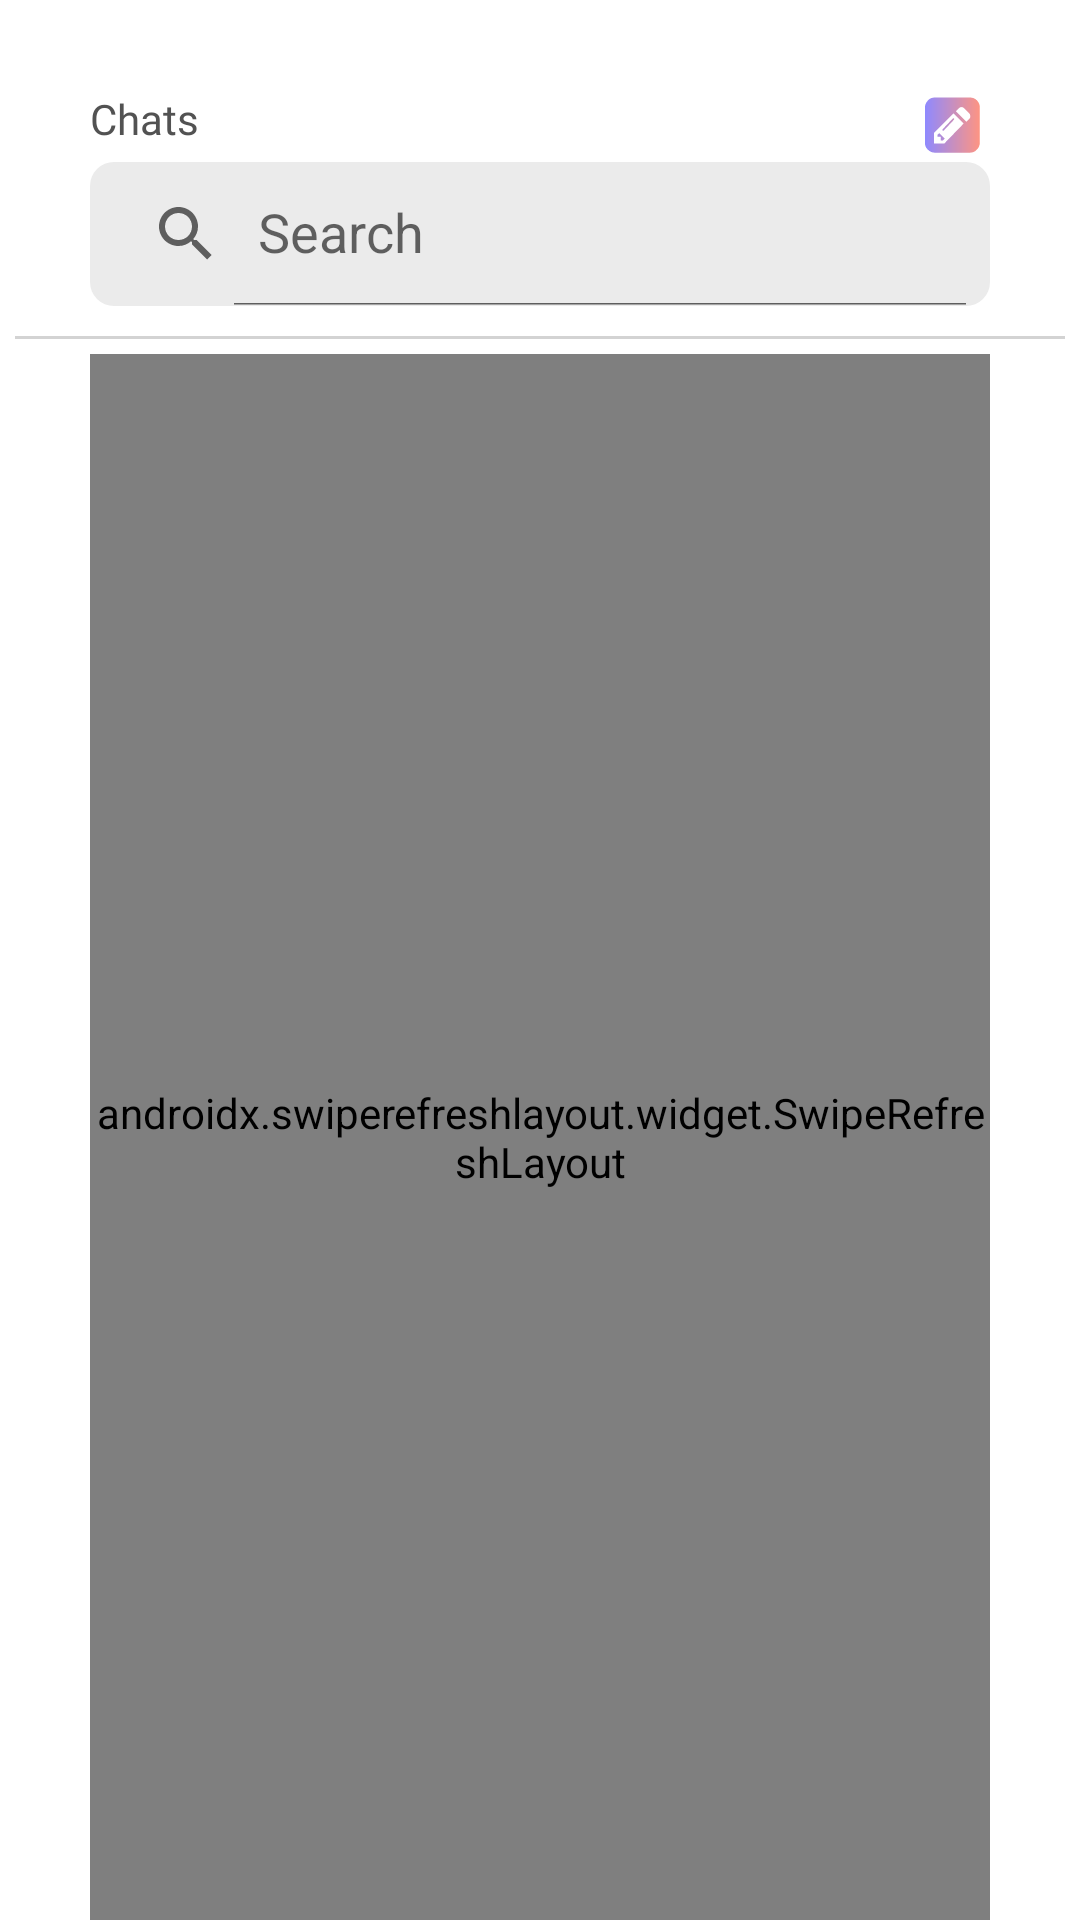

Here is an Android app screen rendered from its layout file. Give the layout XML and the strings, colors and styles it references.
<!-- AndroidManifest.xml: application theme Theme.D_five -->
<!-- res/layout/fragment_chat.xml -->
<?xml version="1.0" encoding="utf-8"?>
<androidx.constraintlayout.widget.ConstraintLayout xmlns:android="http://schemas.android.com/apk/res/android"
    xmlns:app="http://schemas.android.com/apk/res-auto"
    xmlns:tools="http://schemas.android.com/tools"
    android:layout_width="match_parent"
    android:layout_height="match_parent"
    tools:context=".fragments.ChatFragment"
    android:layout_marginBottom="?attr/actionBarSize"
    style="@style/screen_background">

    <LinearLayout
        android:id="@+id/toolbar_layout"
        android:layout_width="match_parent"
        android:layout_height="wrap_content"
        android:orientation="horizontal"
        app:layout_constraintTop_toTopOf="parent"
        app:layout_constraintStart_toStartOf="parent"
        app:layout_constraintEnd_toEndOf="parent"
        android:layout_marginStart="30dp"
        android:layout_marginEnd="30dp"
        android:layout_marginTop="30dp">

        <TextView
            android:id="@+id/chats"
            android:layout_width="wrap_content"
            android:layout_height="match_parent"
            android:fontFamily="@font/nunitoextrabold"
            android:text="@string/chats"
            android:textSize="@dimen/_30sdp"
            android:layout_gravity="left"
            android:layout_weight="1"
            style="@style/title_color"/>

        <androidx.appcompat.widget.AppCompatImageView
            android:id="@+id/create_group_btn"
            android:layout_width="wrap_content"
            android:layout_height="match_parent"
            android:src="@drawable/ic_edit"
            android:layout_gravity="right" />
    </LinearLayout>

    <androidx.appcompat.widget.SearchView
        android:id="@+id/searchView"
        android:layout_width="0dp"
        android:layout_height="wrap_content"
        android:layout_marginStart="30dp"
        android:layout_marginEnd="30dp"
        app:queryHint="@string/search"
        app:iconifiedByDefault="false"
        app:layout_constraintTop_toBottomOf="@id/toolbar_layout"
        app:layout_constraintEnd_toEndOf="parent"
        app:layout_constraintStart_toStartOf="parent"
        app:layout_constraintHorizontal_bias="0.5"
        android:background="@drawable/bg_search_view"/>


    <LinearLayout
        android:layout_width="match_parent"
        android:layout_height="0dp"
        android:orientation="vertical"
        app:layout_constraintTop_toBottomOf="@id/searchView"
        app:layout_constraintBottom_toBottomOf="parent">

        <View
            android:layout_width="350dp"
            android:layout_height="1dp"
            android:background="#D3D3D3"
            android:layout_marginTop="10dp"
            android:layout_gravity="center_horizontal"/>

        <androidx.swiperefreshlayout.widget.SwipeRefreshLayout
            android:id="@+id/swipeRefresh"
            android:layout_width="match_parent"
            android:layout_height="match_parent"
            android:layout_marginTop="5dp"
            android:layout_marginStart="30dp"
            android:layout_marginEnd="30dp">

            <androidx.recyclerview.widget.RecyclerView
                android:id="@+id/chatsRecyclerView"
                android:layout_width="match_parent"
                android:layout_height="match_parent"
                tools:listitem="@layout/item_chat"

                />
        </androidx.swiperefreshlayout.widget.SwipeRefreshLayout>


    </LinearLayout>

</androidx.constraintlayout.widget.ConstraintLayout>
<!-- res/layout/item_chat.xml (included above) -->
<?xml version="1.0" encoding="utf-8"?>
<androidx.constraintlayout.widget.ConstraintLayout xmlns:android="http://schemas.android.com/apk/res/android"
    xmlns:tools="http://schemas.android.com/tools"
    android:id="@+id/item_chat"
    android:layout_width="match_parent"
    android:layout_height="match_parent"
    xmlns:app="http://schemas.android.com/apk/res-auto"
    android:padding="@dimen/_8sdp"
    style="@style/screen_background"
    android:background="@drawable/custom_ripple"
    android:clickable="true"
    android:focusable="true">

    <de.hdodenhof.circleimageview.CircleImageView
        android:id="@+id/imageProfile"
        android:layout_width="@dimen/_35sdp"
        android:layout_height="@dimen/_35sdp"
        android:background="@drawable/ic_groups"
        android:scaleType="centerCrop"
        app:layout_constraintStart_toStartOf="parent"
        app:layout_constraintTop_toTopOf="parent" />


    <LinearLayout
        android:id="@+id/name_layout"
        android:layout_width="wrap_content"
        android:layout_height="wrap_content"
        android:gravity="left"
        android:orientation="vertical"
        app:layout_constraintStart_toEndOf="@id/imageProfile"
        app:layout_constraintTop_toTopOf="parent"
        >

        <TextView
            android:id="@+id/textName"
            android:layout_width="wrap_content"
            android:layout_height="wrap_content"
            android:layout_marginStart="@dimen/_8sdp"
            android:layout_marginEnd="@dimen/_8sdp"
            android:ellipsize="end"
            android:fontFamily="@font/nunitobold"
            android:maxLines="1"
            android:maxEms="6"
            android:text="Meonupfffffffffffffffffffffffffffffffffffffffff"
            android:textSize="@dimen/_13ssp"
            style="@style/item_text_color"/>

        <TextView
            android:id="@+id/textMessage"
            android:layout_width="wrap_content"
            android:layout_height="wrap_content"
            android:layout_marginStart="@dimen/_8sdp"
            android:layout_marginEnd="@dimen/_8sdp"
            android:fontFamily="@font/nunitomedium"
            android:maxLines="1"
            android:maxEms="7"
            android:ellipsize="end"
            android:textSize="@dimen/_13ssp"
            android:text="12ffffffffffffffffffffffffffffffffffffffffffffffff3"
            style="@style/item_text_color"/>
    </LinearLayout>


    <TextView
        android:id="@+id/date"
        android:layout_width="wrap_content"
        android:layout_height="wrap_content"
        android:layout_gravity="end"
        android:text="12:00"
        app:layout_constraintBottom_toBottomOf="@+id/name_layout"
        app:layout_constraintEnd_toEndOf="parent"
        app:layout_constraintTop_toTopOf="parent"
        android:layout_marginTop="10dp"
        android:layout_marginRight="10dp"
        style="@style/text_color"/>


</androidx.constraintlayout.widget.ConstraintLayout>
<!-- resources referenced by this layout -->
<resources>
  <!-- drawable bg_search_view (drawable) -->
  <?xml version="1.0" encoding="utf-8"?>
  <shape xmlns:android="http://schemas.android.com/apk/res/android">
      <corners
          android:radius="8dp"/>
      <solid
          android:color="@color/l_gray"/>
  </shape>
  <!-- drawable custom_ripple (drawable) -->
  <?xml version="1.0" encoding="utf-8"?>
  <ripple xmlns:android="http://schemas.android.com/apk/res/android"
      android:color="@color/l_gray">
  
      <item
          android:id="@android:id/mask"
          android:drawable="@android:color/white" />
  </ripple>
  <!-- drawable ic_edit (drawable) -->
  <vector xmlns:android="http://schemas.android.com/apk/res/android"
      xmlns:aapt="http://schemas.android.com/aapt"
      android:width="24dp"
      android:height="24dp"
      android:viewportWidth="24"
      android:viewportHeight="24">
    <path
        android:pathData="M19.7,3.5c-0.7,-0.7 -1.5,-1 -2.4,-1H5.7c-1,0 -1.8,0.3 -2.4,1C2.6,4.2 2.3,5 2.3,6v11.5c0,1 0.3,1.8 1,2.4c0.7,0.7 1.5,1 2.4,1h11.5c1,0 1.8,-0.3 2.4,-1c0.7,-0.7 1,-1.5 1,-2.4V6C20.7,5 20.3,4.2 19.7,3.5zM8.8,17.8H5.3v-3.5l6.5,-6.5l3.4,3.4L8.8,17.8zM17.2,9.5l-1.1,1.1l-3.5,-3.5L13.7,6c0.2,-0.2 0.5,-0.3 0.8,-0.3c0.3,0 0.6,0.1 0.8,0.3l1.8,1.8c0.2,0.2 0.3,0.5 0.3,0.8C17.5,9 17.4,9.2 17.2,9.5zM6.5,14.9v0.7h1.1v1.2h0.7l0.6,-0.6l-1.8,-1.8L6.5,14.9zM8.2,13.1c-0.1,0.1 -0.1,0.3 0,0.4c0.1,0.1 0.2,0.1 0.4,0L12,9.9c0.1,-0.1 0.1,-0.3 0,-0.4c-0.1,-0.1 -0.2,-0.1 -0.4,0L8.2,13.1z">
      <aapt:attr name="android:fillColor">
        <gradient 
            android:startX="2.266"
            android:startY="11.71"
            android:endX="20.665"
            android:endY="11.71"
            android:type="linear">
          <item android:offset="0" android:color="@color/purple"/>
          <item android:offset="1" android:color="@color/pink"/>
        </gradient>
      </aapt:attr>
    </path>
  </vector>
  <string name="chats">Chats</string>
  <string name="search">Search</string>
  <style name="item_text_color">
          <item name="android:textColor">@color/purple</item>
          <item name="hintTextColor">@color/black</item>
      </style>
  <style name="screen_background">
          <item name="android:background">@color/white</item>
      </style>
  <style name="text_color">
          <item name="android:textColor">@color/gray</item>
          <item name="hintTextColor">@color/black</item>
      </style>
  <style name="title_color">
          <item name="android:textColor">@color/gray</item>
      </style>
  <style name="Theme.D_five" parent="Base.Theme.D_five" />
  <color name="l_gray">#EBEBEB</color>
  <color name="purple">#8E89FF</color>
  <color name="pink">#FE9482</color>
  <color name="black">#FF000000</color>
  <color name="white">#FFFFFFFF</color>
  <color name="gray">#525252</color>
  <style name="Base.Theme.D_five" parent="Theme.AppCompat.Light.NoActionBar">
          
          
      </style>
</resources>
